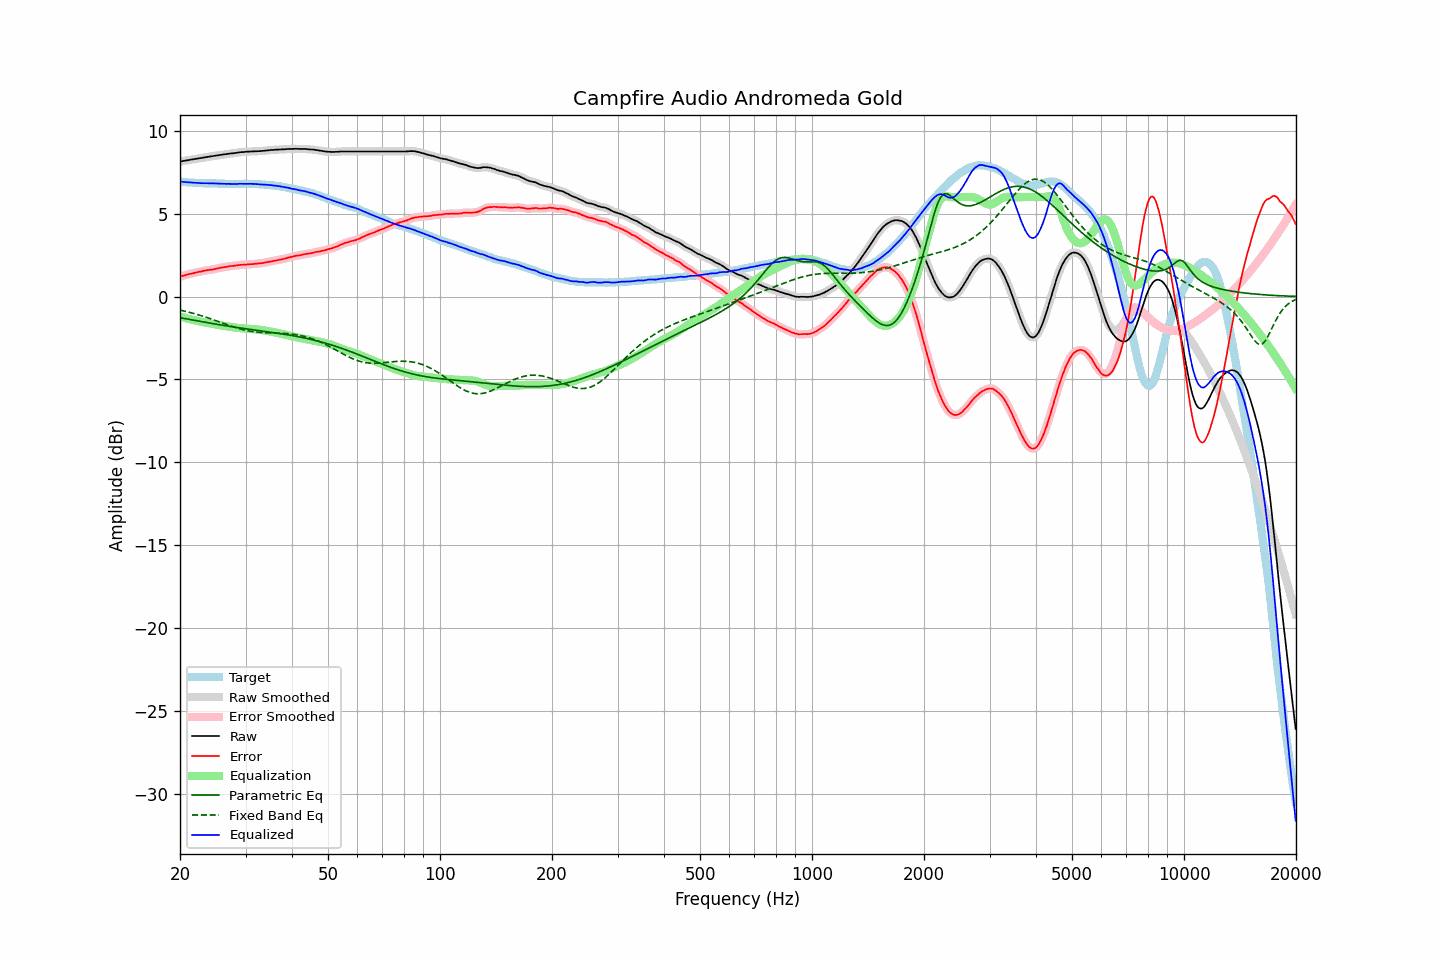

Values plotted in this chart, from the file beside it:
frequency, raw, error, smoothed, error_smoothed, equalization, parametric_eq, fixed_band_eq, equalized_raw, equalized_smoothed, target
20.00, 8.15, 1.20, 8.15, 1.20, -1.20, -1.28, -0.82, 6.95, 6.95, 6.95
20.20, 8.17, 1.24, 8.16, 1.23, -1.23, -1.29, -0.84, 6.94, 6.93, 6.93
20.40, 8.18, 1.26, 8.18, 1.26, -1.26, -1.31, -0.86, 6.92, 6.92, 6.92
20.61, 8.20, 1.28, 8.20, 1.29, -1.28, -1.33, -0.88, 6.91, 6.91, 6.92
20.81, 8.22, 1.32, 8.21, 1.31, -1.31, -1.35, -0.91, 6.91, 6.90, 6.90
21.02, 8.23, 1.34, 8.23, 1.34, -1.34, -1.36, -0.93, 6.89, 6.89, 6.89
21.23, 8.25, 1.37, 8.25, 1.36, -1.36, -1.38, -0.96, 6.89, 6.89, 6.88
21.44, 8.27, 1.38, 8.26, 1.38, -1.39, -1.40, -0.98, 6.88, 6.88, 6.89
21.66, 8.28, 1.40, 8.28, 1.41, -1.41, -1.42, -1.01, 6.87, 6.87, 6.88
21.87, 8.30, 1.43, 8.30, 1.43, -1.43, -1.44, -1.03, 6.87, 6.87, 6.87
22.09, 8.32, 1.46, 8.31, 1.46, -1.45, -1.45, -1.06, 6.87, 6.86, 6.86
22.31, 8.33, 1.47, 8.33, 1.48, -1.47, -1.47, -1.09, 6.85, 6.86, 6.86
22.54, 8.35, 1.50, 8.34, 1.49, -1.49, -1.49, -1.12, 6.85, 6.85, 6.85
22.76, 8.36, 1.50, 8.36, 1.51, -1.52, -1.51, -1.15, 6.84, 6.84, 6.85
22.99, 8.38, 1.53, 8.38, 1.53, -1.54, -1.52, -1.18, 6.84, 6.84, 6.84
23.22, 8.40, 1.56, 8.39, 1.55, -1.55, -1.54, -1.21, 6.84, 6.84, 6.83
23.45, 8.41, 1.57, 8.41, 1.58, -1.57, -1.56, -1.24, 6.84, 6.84, 6.83
23.69, 8.43, 1.59, 8.42, 1.59, -1.59, -1.58, -1.27, 6.84, 6.84, 6.83
23.92, 8.44, 1.60, 8.44, 1.61, -1.60, -1.59, -1.30, 6.83, 6.84, 6.83
24.16, 8.46, 1.63, 8.46, 1.62, -1.62, -1.61, -1.34, 6.84, 6.83, 6.83
24.40, 8.47, 1.63, 8.47, 1.63, -1.64, -1.63, -1.37, 6.83, 6.83, 6.84
24.65, 8.49, 1.65, 8.49, 1.65, -1.66, -1.64, -1.41, 6.83, 6.83, 6.84
24.89, 8.50, 1.67, 8.50, 1.67, -1.67, -1.66, -1.44, 6.82, 6.83, 6.83
25.14, 8.52, 1.70, 8.52, 1.69, -1.69, -1.68, -1.47, 6.83, 6.82, 6.82
25.39, 8.53, 1.71, 8.53, 1.72, -1.71, -1.69, -1.51, 6.82, 6.82, 6.82
25.65, 8.55, 1.74, 8.55, 1.73, -1.73, -1.71, -1.54, 6.82, 6.82, 6.81
25.91, 8.56, 1.75, 8.56, 1.75, -1.75, -1.72, -1.58, 6.81, 6.81, 6.81
26.16, 8.58, 1.76, 8.57, 1.77, -1.77, -1.74, -1.62, 6.81, 6.81, 6.82
26.43, 8.59, 1.78, 8.59, 1.78, -1.78, -1.76, -1.65, 6.80, 6.80, 6.80
26.69, 8.60, 1.79, 8.60, 1.80, -1.80, -1.77, -1.68, 6.80, 6.80, 6.80
26.96, 8.62, 1.81, 8.61, 1.82, -1.81, -1.79, -1.72, 6.80, 6.80, 6.80
27.23, 8.63, 1.84, 8.63, 1.83, -1.83, -1.80, -1.75, 6.80, 6.80, 6.79
27.50, 8.64, 1.85, 8.64, 1.84, -1.84, -1.82, -1.79, 6.80, 6.80, 6.79
27.77, 8.65, 1.85, 8.65, 1.85, -1.86, -1.83, -1.82, 6.79, 6.79, 6.80
28.05, 8.66, 1.86, 8.66, 1.86, -1.87, -1.85, -1.85, 6.79, 6.79, 6.80
28.33, 8.68, 1.88, 8.67, 1.88, -1.88, -1.86, -1.88, 6.80, 6.79, 6.80
28.62, 8.69, 1.89, 8.69, 1.89, -1.89, -1.87, -1.91, 6.80, 6.80, 6.80
28.90, 8.71, 1.90, 8.70, 1.90, -1.90, -1.89, -1.94, 6.81, 6.80, 6.80
29.19, 8.72, 1.91, 8.71, 1.91, -1.91, -1.90, -1.97, 6.81, 6.81, 6.80
29.48, 8.72, 1.92, 8.72, 1.92, -1.92, -1.92, -1.99, 6.80, 6.80, 6.80
29.78, 8.73, 1.93, 8.73, 1.92, -1.92, -1.93, -2.02, 6.80, 6.80, 6.80
30.08, 8.74, 1.92, 8.74, 1.93, -1.93, -1.94, -2.04, 6.81, 6.80, 6.82
30.38, 8.75, 1.94, 8.74, 1.94, -1.94, -1.96, -2.06, 6.81, 6.81, 6.81
30.68, 8.75, 1.94, 8.75, 1.94, -1.94, -1.97, -2.08, 6.80, 6.81, 6.80
30.99, 8.76, 1.95, 8.75, 1.95, -1.95, -1.99, -2.10, 6.81, 6.80, 6.80
31.30, 8.76, 1.96, 8.76, 1.96, -1.96, -2.00, -2.11, 6.80, 6.80, 6.80
31.61, 8.77, 1.97, 8.76, 1.97, -1.97, -2.01, -2.13, 6.80, 6.80, 6.80
31.93, 8.77, 1.98, 8.77, 1.98, -1.98, -2.03, -2.14, 6.79, 6.79, 6.79
32.24, 8.77, 1.98, 8.77, 1.99, -1.99, -2.04, -2.15, 6.78, 6.78, 6.78
32.57, 8.78, 2.00, 8.77, 2.00, -2.00, -2.05, -2.16, 6.78, 6.78, 6.77
32.89, 8.78, 2.01, 8.78, 2.01, -2.01, -2.07, -2.17, 6.77, 6.77, 6.77
33.22, 8.79, 2.02, 8.79, 2.02, -2.02, -2.08, -2.18, 6.76, 6.76, 6.77
33.55, 8.80, 2.03, 8.80, 2.03, -2.04, -2.09, -2.18, 6.76, 6.76, 6.77
33.89, 8.81, 2.05, 8.81, 2.05, -2.05, -2.11, -2.19, 6.75, 6.75, 6.75
34.23, 8.82, 2.08, 8.82, 2.07, -2.07, -2.12, -2.19, 6.75, 6.75, 6.74
34.57, 8.83, 2.09, 8.83, 2.09, -2.09, -2.13, -2.19, 6.74, 6.74, 6.74
34.92, 8.84, 2.11, 8.84, 2.11, -2.11, -2.15, -2.20, 6.73, 6.73, 6.72
35.27, 8.85, 2.12, 8.84, 2.12, -2.13, -2.16, -2.20, 6.72, 6.72, 6.73
35.62, 8.85, 2.15, 8.85, 2.14, -2.14, -2.17, -2.20, 6.70, 6.71, 6.70
35.97, 8.86, 2.16, 8.86, 2.16, -2.16, -2.19, -2.20, 6.69, 6.69, 6.69
... 635 more rows
